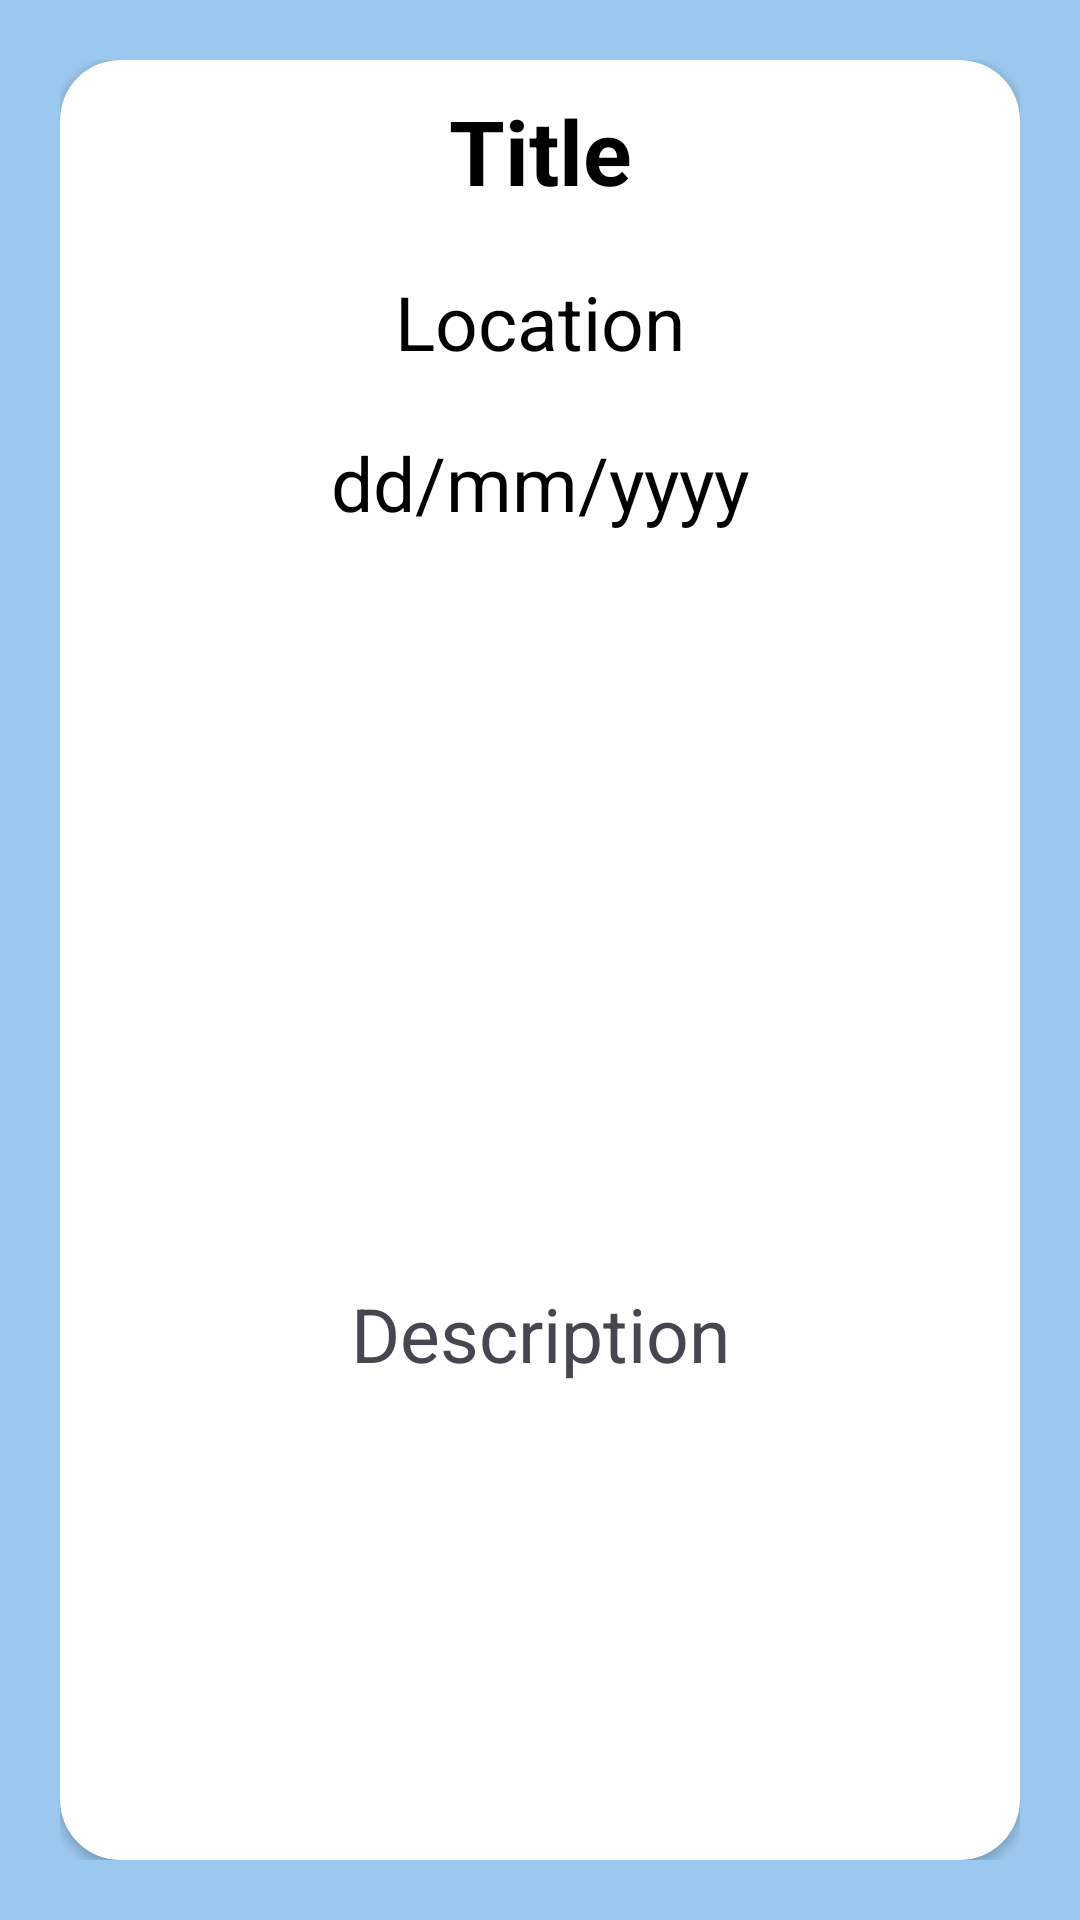

Here is an Android app screen rendered from its layout file. Give the layout XML and the strings, colors and styles it references.
<!-- AndroidManifest.xml: application theme Theme.KotlinFinalProject -->
<!-- res/layout/detail_item_layout.xml -->
<?xml version="1.0" encoding="utf-8"?>
<androidx.constraintlayout.widget.ConstraintLayout xmlns:android="http://schemas.android.com/apk/res/android"
    android:layout_width="match_parent"
    android:layout_height="match_parent"
    xmlns:app="http://schemas.android.com/apk/res-auto"
    xmlns:tools="http://schemas.android.com/tools"
    android:padding="20dp"
    tools:context=".DetailItemFragment"
    android:background="@color/lighterBlue">



    <androidx.cardview.widget.CardView
    android:layout_width="match_parent"
    android:layout_height="match_parent"
       app:cardCornerRadius="20dp">

    <LinearLayout
        android:layout_width="match_parent"
        android:layout_height="match_parent"
        android:orientation="vertical"
        >
    <TextView
        android:layout_width="match_parent"
        android:layout_height="wrap_content"
        android:id="@+id/item_title"
        android:gravity="center"
        android:textSize="30sp"
        android:layout_margin="10dp"
        android:textStyle="bold"
        android:textColor="@color/black"
        android:text="Title"/>
        <TextView
            android:layout_width="match_parent"
            android:layout_height="wrap_content"
            android:id="@+id/item_location"
            android:gravity="center"
            android:textSize="25sp"
            android:layout_margin="10dp"
            android:textColor="@color/black"
            android:text="Location"/>
        <TextView
            android:layout_width="match_parent"
            android:layout_height="wrap_content"
            android:id="@+id/item_date"
            android:gravity="center"
            android:textSize="25sp"
            android:layout_margin="10dp"
            android:textColor="@color/black"
            android:text="dd/mm/yyyy"/>

    <ImageView
        android:layout_width="match_parent"
        android:layout_height="200dp"
        android:layout_margin="15dp"
        android:id="@+id/item_image"
        android:src="@mipmap/ic_launcher"

        />
        <TextView
            android:layout_width="match_parent"
            android:layout_height="wrap_content"
            android:id="@+id/item_description"
            android:gravity="center"
            android:textSize="25sp"
            android:layout_margin="10dp"
            android:text="Description"/>
        <ImageButton
            android:layout_width="60dp"
            android:layout_height="60dp"
            android:src="@drawable/edit"
            android:layout_gravity="end"
            android:layout_marginRight="20dp"
            android:layout_marginTop="150dp"
            android:backgroundTint="@color/darkBlue"
            app:tint="@color/white" />
    </LinearLayout>

    </androidx.cardview.widget.CardView>
</androidx.constraintlayout.widget.ConstraintLayout>
<!-- resources referenced by this layout -->
<resources>
  <color name="black">#FF000000</color>
  <color name="darkBlue">#377ECA</color>
  <color name="lighterBlue">#9BC8EF</color>
  <color name="white">#FFFFFFFF</color>
  <style name="Theme.KotlinFinalProject" parent="Base.Theme.KotlinFinalProject" />
  <style name="Base.Theme.KotlinFinalProject" parent="Theme.Material3.DayNight.NoActionBar">
          <item name="colorPrimary">@color/lightBlue</item>
  
          
          
      </style>
  <color name="lightBlue">#8BCDFF</color>
</resources>
